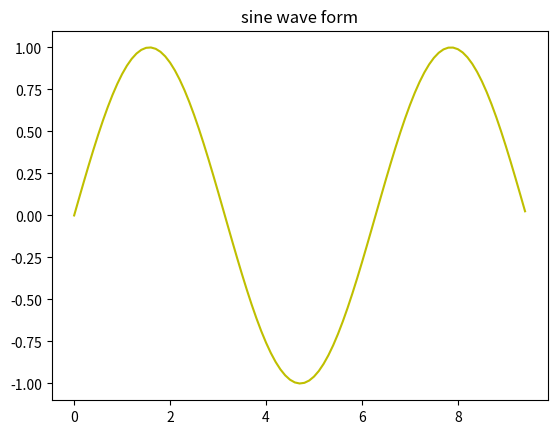

Here is the Python script that generated this plot:
"""
https://mp.weixin.qq.com/s?__biz=MzU1NDk2MzQyNg==&mid=2247484282&idx=1&sn=74af38dd9a4b169121c32cfa2ae575b9&chksm=fbdadbf7ccad52e1aa63d609c1524adcc295882ab286c8727fbca9857819460af75f0eafda65&scene=21#wechat_redirect
3、正余弦波形图
"""


import numpy as np
import matplotlib.pyplot as plt

# 计算正弦曲线上点的 x 和 y 坐标
print(np.pi)

# 绘制 x 轴，从 0 开始，
x = np.arange(0, 3 * np.pi,  0.1)
y = np.sin(x)

# 设置标题
plt.title("sine wave form")

# 绘制图形点
plt.plot(x, y, 'y')
plt.show()

